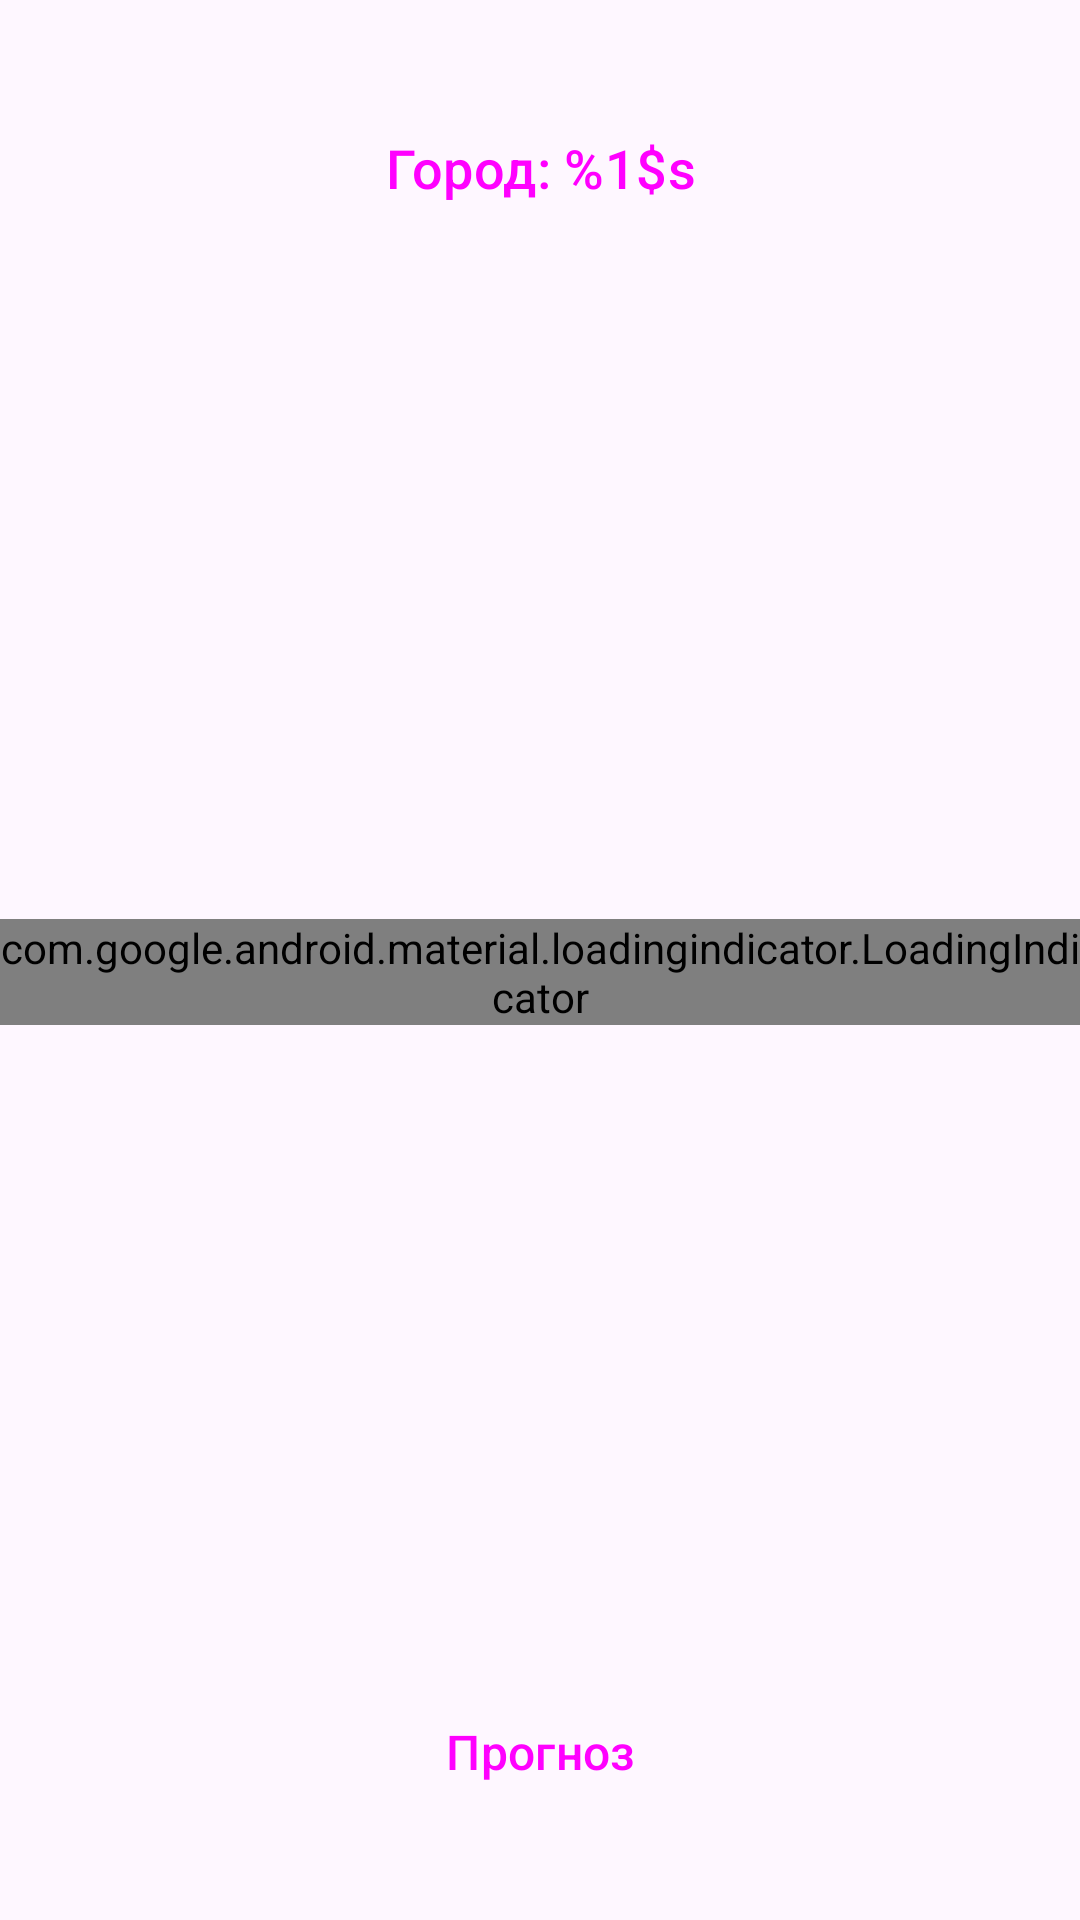

Produce the Android XML layout that renders to this screen, including the resource entries it uses.
<!-- AndroidManifest.xml: application theme Theme.WeatherApp -->
<!-- res/layout/main_fragment.xml -->
<?xml version="1.0" encoding="utf-8"?>
<androidx.constraintlayout.widget.ConstraintLayout xmlns:android="http://schemas.android.com/apk/res/android"
    android:layout_width="match_parent"
    android:layout_height="match_parent"
    xmlns:app="http://schemas.android.com/apk/res-auto"
    xmlns:tools="http://schemas.android.com/tools">

    <Button
        android:id="@+id/location"
        app:layout_constraintLeft_toLeftOf="parent"
        app:layout_constraintRight_toRightOf="parent"
        app:layout_constraintTop_toTopOf="parent"
        android:layout_width="match_parent"
        android:layout_height="64dp"
        android:text="@string/location"
        android:layout_marginTop="24dp"
        android:layout_marginHorizontal="32dp"
        android:gravity="center"
        style="@style/Widget.Material3.Button.OutlinedButton"
        app:shapeAppearance="@style/ShapeAppearance.Material3.MediumComponent"
        android:textSize="18sp"/>

    <com.google.android.material.loadingindicator.LoadingIndicator
        android:id="@+id/loadingIndicator"
        app:layout_constraintLeft_toLeftOf="parent"
        app:layout_constraintRight_toRightOf="parent"
        app:layout_constraintTop_toBottomOf="@+id/location"
        app:layout_constraintBottom_toTopOf="@id/button"
        android:layout_width="wrap_content"
        android:layout_height="wrap_content"/>

    <TextView
        android:textSize="20sp"
        android:id="@+id/temperature"
        android:layout_width="wrap_content"
        android:layout_height="wrap_content"
        tools:text="@string/temperature"
        app:layout_constraintLeft_toLeftOf="parent"
        app:layout_constraintRight_toRightOf="parent"
        app:layout_constraintTop_toTopOf="parent"
        app:layout_constraintBottom_toBottomOf="parent"
        android:textStyle="bold"/>

    <TextView
        android:textSize="16sp"
        android:id="@+id/date"
        android:layout_width="wrap_content"
        android:layout_height="wrap_content"
        tools:text="@string/date"
        app:layout_constraintLeft_toLeftOf="parent"
        app:layout_constraintRight_toRightOf="parent"
        app:layout_constraintTop_toBottomOf="@+id/temperature"
        android:layout_marginTop="20dp"/>

    <Button
        style="@style/Widget.Material3.Button"
        app:layout_constraintRight_toRightOf="parent"
        app:layout_constraintLeft_toLeftOf="parent"
        app:layout_constraintBottom_toBottomOf="parent"
        android:text="Прогноз"
        android:textSize="16sp"
        android:id="@+id/button"
        android:layout_width="match_parent"
        android:layout_height="wrap_content"
        android:layout_marginBottom="32dp"
        android:layout_marginHorizontal="32dp"/>

</androidx.constraintlayout.widget.ConstraintLayout>
<!-- resources referenced by this layout -->
<resources>
  <string name="date">Дата: %1$s</string>
  <string name="location">Город: %1$s</string>
  <string name="temperature">Температура: %1$s градусов</string>
  <style name="Theme.WeatherApp" parent="Theme.Material3.DayNight">
          
          <item name="colorPrimary">@color/purple_500</item>
          <item name="colorPrimaryVariant">@color/purple_700</item>
          <item name="colorOnPrimary">@color/white</item>
          
          <item name="colorSecondary">@color/teal_200</item>
          <item name="colorSecondaryVariant">@color/teal_700</item>
          <item name="colorOnSecondary">@color/black</item>
          
          <item name="android:statusBarColor">?attr/colorPrimaryVariant</item>
          
      </style>
  <!-- not gathered from this repository: default colours our renderer supplied (Android Studio template values) -->
  <color name="purple_500">#FF6200EE</color>
  <color name="purple_700">#FF3700B3</color>
  <color name="teal_200">#FF03DAC5</color>
  <color name="teal_700">#FF018786</color>
  <color name="black">#FF000000</color>
  <color name="white">#FFFFFFFF</color>
</resources>
